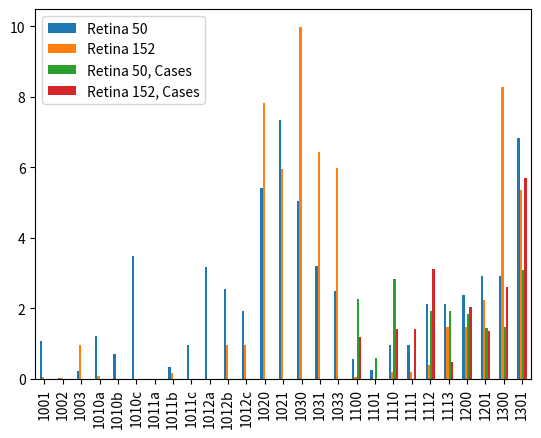

This figure's Python source:
from matplotlib import pyplot as plt
import numpy as np

# prec_recall = np.array([
#     [0.0, 0.2, 0.4, 0.4, 0.4, 0.6, 0.8, 0.8, 0.8, 0.8, ],
#     [0.0, 0.5, 0.66, 0.5, 0.4, 0.5, 0.57, 0.5, 0.44, 0.4, ],
# ])
#
# prec_recall2 = np.array([
#     [0.2, 0.4, 0.6, 0.6, 0.8, 0.8, 0.8, 0.8, 0.8, 0.8],
#     [1.0, 1.0, 1.0, 0.75, 0.8, 0.67, 0.57, 0.5, 0.44, 0.4],
# ])
#
from pandas import DataFrame

fig = plt.figure(figsize=(6,4))
# plt.plot(prec_recall[0], prec_recall[1])
#
# plt.plot(prec_recall2[0], prec_recall2[1])
#
# plt.ylim(0, 1.2)
# plt.xlim(0, 1.0)
# plt.xlabel('Recall')
# plt.ylabel('Precision')
#
# plt.grid()
# plt.show()
#
# with open('fig.pdf', 'wb') as f:
#     fig.savefig(f, format='pdf')


# x=[x / 100 for x in range(100)]
# print(x)
# cross_entropy = [-np.log(_) for _ in x]
# cross_entropy2 = [-np.log(1 - _) for _ in x]
# focal_loss = [-(1-_)**2*np.log(_) for _ in x]
# focal_loss2 = [-(_)**2*np.log(1 - _) for _ in x]
# plt.plot(x, cross_entropy)
# plt.plot(x, cross_entropy2)
# plt.plot(x, focal_loss, linestyle='dashed')
# plt.plot(x, focal_loss2, linestyle='dashed')
# plt.xlabel('Predicted class probability of class c (p_c)')
# plt.ylabel('Loss')
# plt.legend((
#     'True positive CE',
#     'False positive CE',
#     'True positive FL',
#     'False positive FL',
# ))
#
# plt.show()
#
# with open('fig.pdf', 'wb') as f:
#     fig.savefig(f, format='pdf')


df = DataFrame.from_dict({
    'Retina 50':         [1.06, 0.02, 0.21, 1.21, 0.69, 3.48, 0.00, 0.32, 0.96, 3.17, 2.55, 1.92, 5.42, 7.35, 5.03, 3.21, 2.49, 0.55, 0.24, 0.95, 0.95, 2.11, 2.11, 2.37, 2.90, 2.91, 6.84],
    'Retina 152':        [0.04, 0.02, 0.96, 0.07, 0.00, 0.00, 0.00, 0.16, 0.00, 0.00, 0.96, 0.96, 7.82, 5.95, 9.99, 6.43, 5.98, 0.06, 0.00, 0.20, 0.20, 0.38, 1.47, 1.47, 2.24, 8.27, 5.34],
    'Retina 50, Cases':  [0.00, 0.00, 0.00, 0.00, 0.00, 0.00, 0.00, 0.00, 0.00, 0.00, 0.00, 0.00, 0.00, 0.00, 0.00, 0.00, 0.00, 2.25, 0.60, 2.82, 0.00, 1.93, 1.93, 1.83, 1.45, 1.47, 3.09],
    'Retina 152, Cases': [0.00, 0.00, 0.00, 0.00, 0.00, 0.00, 0.00, 0.00, 0.00, 0.00, 0.00, 0.00, 0.00, 0.00, 0.00, 0.00, 0.00, 1.18, 0.00, 1.40, 1.40, 3.11, 0.48, 2.02, 1.36, 2.60, 5.70]
}, orient='index',
columns=[
    '1001', '1002', '1003', '1010a', '1010b', '1010c', '1011a', '1011b', '1011c', '1012a', '1012b', '1012c', '1020',
    '1021', '1030', '1031', '1033', '1100', '1101', '1110', '1111', '1112', '1113', '1200', '1201', '1300', '1301'
])

plt.figure(figsize=(10, 2))
df = df.transpose()
df.plot.bar()
plt.show()
